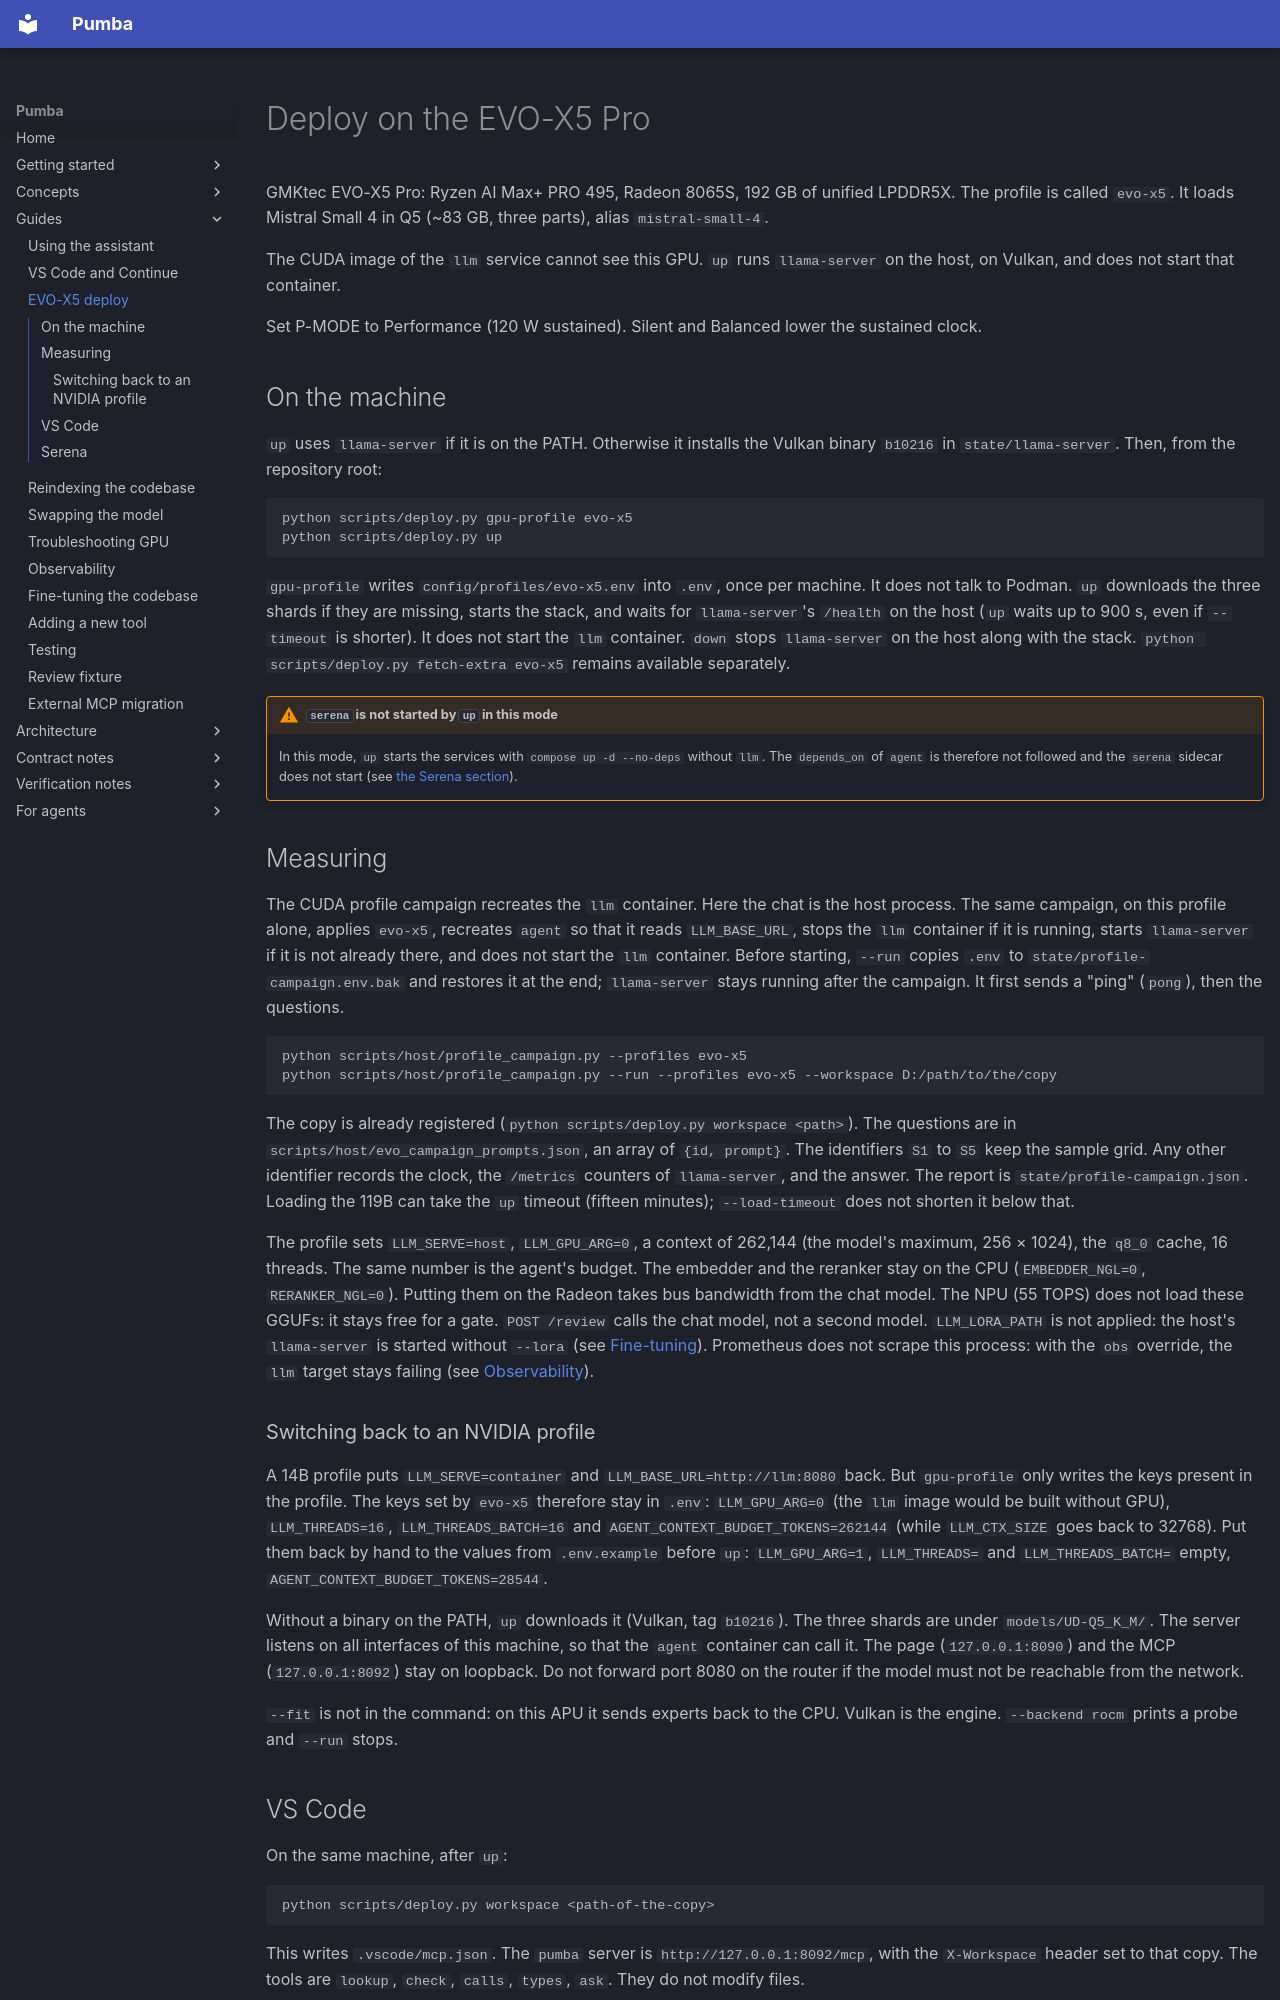

repository: SPluszkiewicz/pumba · page: guides/evo-x5/index.html · generator: mkdocs

# Deploy on the EVO-X5 Pro

GMKtec EVO-X5 Pro: Ryzen AI Max+ PRO 495, Radeon 8065S, 192 GB of unified
LPDDR5X. The profile is called `evo-x5`. It loads Mistral Small 4 in Q5
(~83 GB, three parts), alias `mistral-small-4`.

The CUDA image of the `llm` service cannot see this GPU. `up` runs
`llama-server` on the host, on Vulkan, and does not start that container.

Set P-MODE to Performance (120 W sustained). Silent and Balanced lower
the sustained clock.

## On the machine

`up` uses `llama-server` if it is on the PATH. Otherwise it installs the Vulkan binary `b10216` in `state/llama-server`. Then, from the repository root:

```text
python scripts/deploy.py gpu-profile evo-x5
python scripts/deploy.py up
```

`gpu-profile` writes `config/profiles/evo-x5.env` into `.env`, once per
machine. It does not talk to Podman. `up` downloads the three shards if
they are missing, starts the stack, and waits for `llama-server`'s `/health` on the host
(`up` waits up to 900 s, even if `--timeout` is shorter).
It does not start the `llm` container. `down` stops `llama-server`
on the host along with the stack.
`python scripts/deploy.py fetch-extra evo-x5` remains available separately.

!!! warning "`serena` is not started by `up` in this mode"
    In this mode, `up` starts the services with `compose up -d --no-deps` without
    `llm`. The `depends_on` of `agent` is therefore not followed and the
    `serena` sidecar does not start (see [the Serena section](#serena)).

## Measuring

The CUDA profile campaign recreates the `llm` container. Here the chat is
the host process. The same campaign, on this profile alone, applies
`evo-x5`, recreates `agent` so that it reads `LLM_BASE_URL`, stops the
`llm` container if it is running, starts `llama-server` if it is not already there, and
does not start the `llm` container. Before starting, `--run` copies `.env`
to `state/profile-campaign.env.bak` and restores it at the end; `llama-server`
stays running after the campaign. It first sends a "ping" (`pong`), then
the questions.

```text
python scripts/host/profile_campaign.py --profiles evo-x5
python scripts/host/profile_campaign.py --run --profiles evo-x5 --workspace D:/path/to/the/copy
```

The copy is already registered
(`python scripts/deploy.py workspace <path>`). The questions are in
`scripts/host/evo_campaign_prompts.json`, an array of `{id, prompt}`.
The identifiers `S1` to `S5` keep the sample grid. Any other
identifier records the clock, the `/metrics` counters of
`llama-server`, and the answer. The report is
`state/profile-campaign.json`. Loading the 119B can take the
`up` timeout (fifteen minutes); `--load-timeout` does not shorten it
below that.

The profile sets `LLM_SERVE=host`, `LLM_GPU_ARG=0`, a context of 262,144
(the model's maximum, 256 × 1024), the `q8_0` cache, 16 threads.
The same number is the agent's budget. The embedder and the reranker
stay on the CPU (`EMBEDDER_NGL=0`, `RERANKER_NGL=0`). Putting them on
the Radeon takes bus bandwidth from the chat model. The NPU (55 TOPS) does not load
these GGUFs: it stays free for a gate. `POST /review` calls the chat
model, not a second model. `LLM_LORA_PATH` is not applied: the host's
`llama-server` is started without `--lora` (see
[Fine-tuning](fine-tuning-the-codebase.md)). Prometheus does not scrape this
process: with the `obs` override, the `llm` target stays failing (see
[Observability](observability.md)).

### Switching back to an NVIDIA profile

A 14B profile puts `LLM_SERVE=container` and `LLM_BASE_URL=http://llm:8080` back.
But `gpu-profile` only writes the keys present in the profile. The keys
set by `evo-x5` therefore stay in `.env`: `LLM_GPU_ARG=0` (the `llm` image
would be built without GPU), `LLM_THREADS=16`, `LLM_THREADS_BATCH=16` and
`AGENT_CONTEXT_BUDGET_TOKENS=262144` (while `LLM_CTX_SIZE` goes back to
32768). Put them back by hand to the values from `.env.example` before `up`:
`LLM_GPU_ARG=1`, `LLM_THREADS=` and `LLM_THREADS_BATCH=` empty,
`AGENT_CONTEXT_BUDGET_TOKENS=28544`.

Without a binary on the PATH, `up` downloads it (Vulkan, tag `b10216`). The three shards are under
`models/UD-Q5_K_M/`. The server listens on all interfaces of
this machine, so that the `agent` container can call it. The page
(`127.0.0.1:8090`) and the MCP (`127.0.0.1:8092`) stay on loopback.
Do not forward port 8080 on the router if the model must not be
reachable from the network.

`--fit` is not in the command: on this APU it sends experts back
to the CPU. Vulkan is the engine. `--backend rocm` prints a probe
and `--run` stops.
